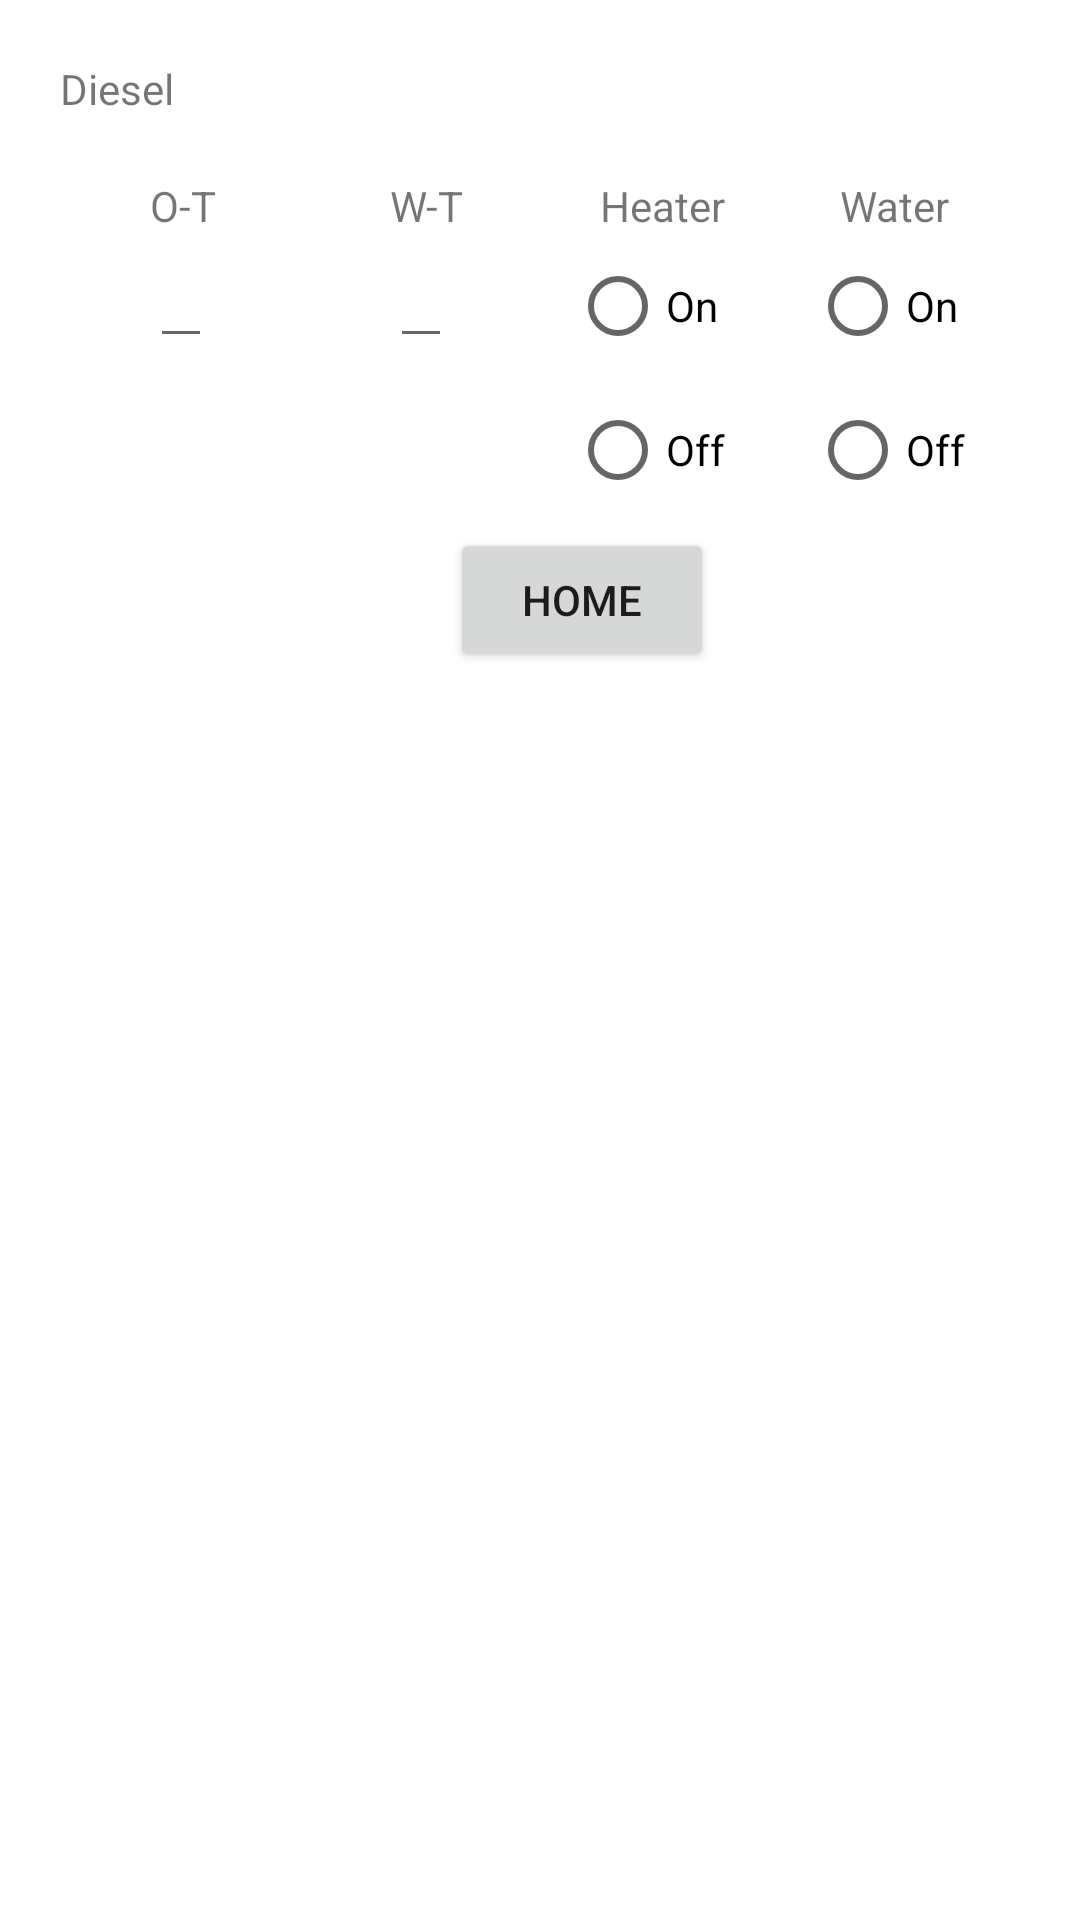

Layout XML and referenced resources for this Android screen:
<!-- AndroidManifest.xml: application theme Theme.ElecApp -->
<!-- res/layout/activity_diesel.xml -->
<?xml version="1.0" encoding="utf-8"?>
<RelativeLayout
    xmlns:android="http://schemas.android.com/apk/res/android"
    xmlns:app="http://schemas.android.com/apk/res-auto"
    xmlns:tools="http://schemas.android.com/tools"
    android:layout_width="match_parent"
    android:layout_height="match_parent"
    tools:context=".DieselActivity">



        <TextView
            android:layout_height="wrap_content"
            android:layout_width="wrap_content"
            android:id="@+id/diestxtView"
            android:text="@string/diesel"
            android:layout_margin="20dp"/>






            <TextView
                android:layout_width="wrap_content"
                android:layout_height="wrap_content"
                android:id="@+id/tvOtD"
                android:text="@string/ot"
                android:layout_marginLeft="50dp"
                android:layout_below="@+id/diestxtView"/>

            <EditText
                android:layout_width="wrap_content"
                android:layout_height="wrap_content"
                android:id="@+id/edOtD"
                android:layout_marginLeft="50dp"
                android:layout_below="@id/tvOtD" />

            <TextView
                android:layout_width="wrap_content"
                android:layout_height="wrap_content"
                android:id="@+id/tvWtD"
                android:text="@string/wt"
                android:layout_marginLeft="130dp"
                android:layout_alignBaseline="@+id/tvOtD"/>

            <EditText
                android:layout_width="wrap_content"
                android:layout_height="wrap_content"
                android:id="@+id/edWtD"
                android:layout_marginLeft="130dp"
                android:layout_below="@+id/tvWtD"/>

    <TextView
        android:layout_width="wrap_content"
        android:layout_height="wrap_content"
        android:id="@+id/tvHD"
        android:text="@string/heater"
        android:layout_marginLeft="200dp"
        android:layout_alignBaseline="@+id/tvWtD"/>

    <RadioButton
        android:layout_width="wrap_content"
        android:layout_height="wrap_content"
        android:id="@+id/rHDOn"
        android:text="@string/on"
        android:layout_alignBaseline="@id/edWtD"
        android:layout_marginLeft="190dp"/>
    <RadioButton
        android:layout_width="wrap_content"
        android:layout_height="wrap_content"
        android:id="@+id/rHDOff"
        android:text="@string/off"
        android:layout_below="@id/rHDOn"
        android:layout_marginLeft="190dp"/>

    <TextView
        android:layout_width="wrap_content"
        android:layout_height="wrap_content"
        android:id="@+id/tvWD"
        android:text="@string/water"
        android:layout_marginLeft="280dp"
        android:layout_alignBaseline="@+id/tvHD"/>

    <RadioButton
        android:id="@+id/rWDOn"
        android:layout_width="wrap_content"
        android:layout_height="wrap_content"
        android:layout_alignBaseline="@id/rHDOn"
        android:layout_marginLeft="270dp"
        android:text="@string/on" />

    <RadioButton
        android:layout_width="wrap_content"
        android:layout_height="wrap_content"
        android:id="@+id/rWDOff"
        android:text="@string/off"
        android:layout_below="@id/rWDOn"
        android:layout_marginLeft="270dp"/>

    <Button
        android:id="@+id/home"
        android:layout_width="wrap_content"
        android:layout_height="wrap_content"
        android:text="@string/home"
        android:layout_gravity="center"
        android:layout_below="@+id/rWDOn"
        android:layout_marginTop="50dp"
        android:layout_marginLeft="150dp"/>






    </RelativeLayout>
<!-- resources referenced by this layout -->
<resources>
  <string name="diesel">Diesel</string>
  <string name="heater">Heater</string>
  <string name="home">Home</string>
  <string name="off">Off</string>
  <string name="on">On</string>
  <string name="ot">O-T</string>
  <string name="water">Water</string>
  <string name="wt">W-T</string>
  <style name="Theme.ElecApp" parent="Theme.MaterialComponents.DayNight.DarkActionBar">
          
          <item name="colorPrimary">@color/purple_500</item>
          <item name="colorPrimaryVariant">@color/purple_700</item>
          <item name="colorOnPrimary">@color/white</item>
          
          <item name="colorSecondary">@color/teal_200</item>
          <item name="colorSecondaryVariant">@color/teal_700</item>
          <item name="colorOnSecondary">@color/black</item>
          
          <item name="android:statusBarColor" tools:targetApi="l">?attr/colorPrimaryVariant</item>
          
      </style>
  <!-- not gathered from this repository: default colours our renderer supplied (Android Studio template values) -->
  <color name="purple_500">#FF6200EE</color>
  <color name="purple_700">#FF3700B3</color>
  <color name="teal_200">#FF03DAC5</color>
  <color name="teal_700">#FF018786</color>
  <color name="black">#FF000000</color>
  <color name="white">#FFFFFFFF</color>
</resources>
